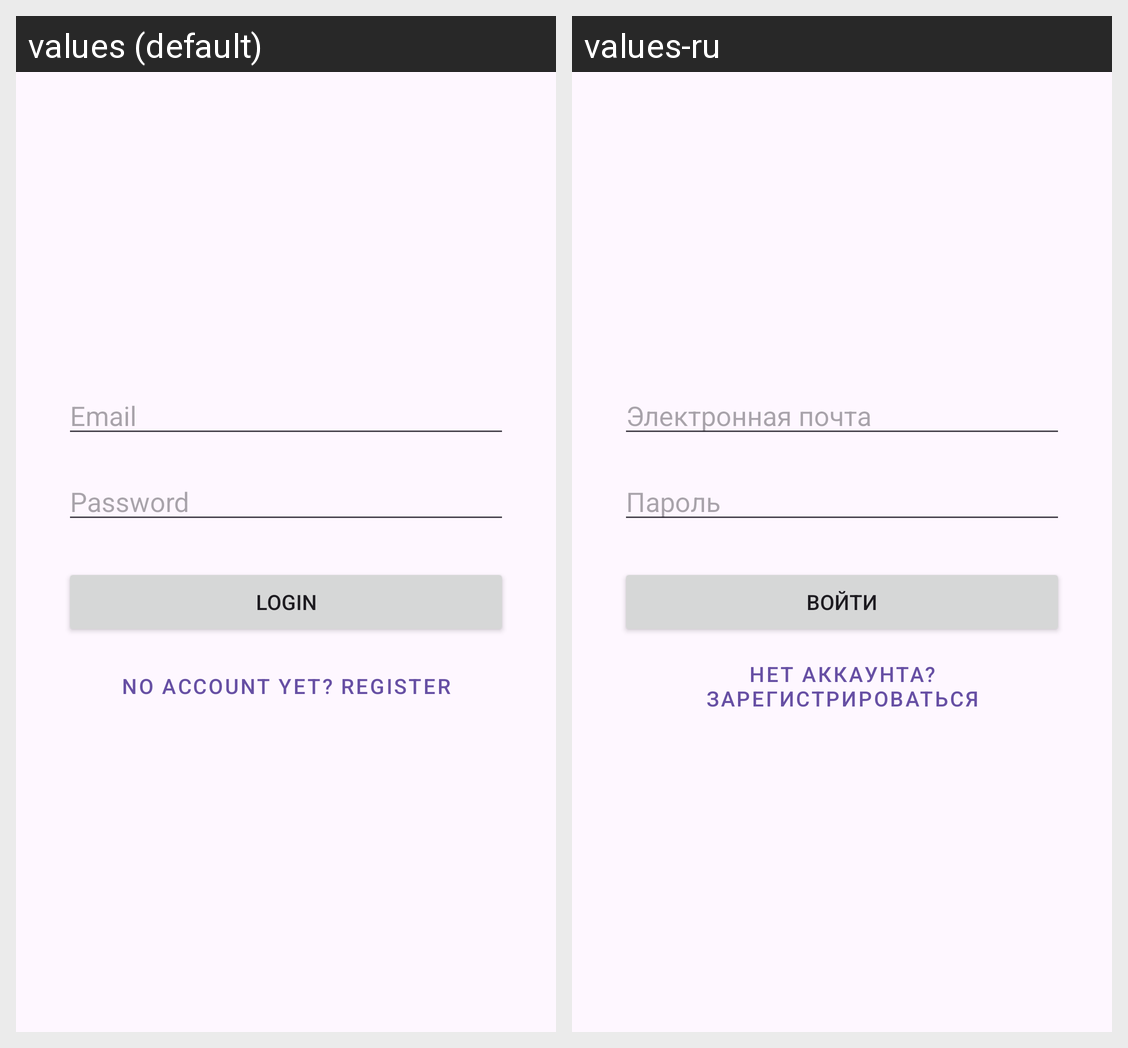

The same Android screen rendered under two of its app's locales, left to right. List the strings drawn on it with the default value and each locale's translation.
Android screen res/layout/fragment_login.xml rendered under 2 locales, left to right: values (default), values-ru. Device: Nexus 5 (rendered at 1080×1920; each locale shown at half size, 540×960, under a caption strip naming it); theme Theme.MovieBrew.
Strings drawn on this screen, with the default value and each locale's value (text and hints the layout hard-codes, and strings that could not be matched under every locale, appear in the picture but are not listed):

hint_email
  values: Email
  values-ru: Электронная почта

hint_password_login
  values: Password
  values-ru: Пароль

button_login_text
  values: Login
  values-ru: Войти

button_go_to_register_text
  values: No account yet? Register
  values-ru: Нет аккаунта? Зарегистрироваться
